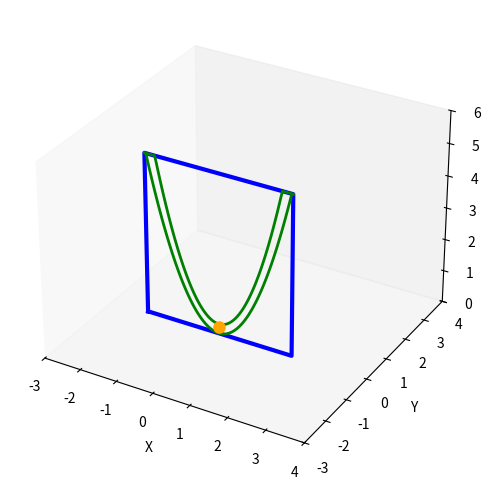

The matplotlib source for this figure:
import numpy as np
import matplotlib.pyplot as plt
from matplotlib.animation import FuncAnimation


steps=1000
t_fin=20
t=np.linspace(0,t_fin,steps)

phi = t * 2  
x =1.3*np.sin(t)

fig = plt.figure(figsize=[8,6])
ax = fig.add_subplot(111, projection='3d')
ax.axis('equal')
ax.grid(0)
ax.set_xlabel('X')
ax.set_ylabel('Y')
ax.set_zlabel('Z')

ax.set_xlim([-3, 4])
ax.set_ylim([-3, 4])
ax.set_zlim([0, 6])
plate_coordinates = np.array([[-2, 0, 0], [2, 0, 0], [2, 0, 5], [-2, 0, 5], [-2, 0, 0]]) #координаты пластины
# Извлекаем координаты X, Y и Z пластины из массива координат пластины
x_plate = plate_coordinates[:, 0]  
y_plate = plate_coordinates[:, 1]  
z_plate = plate_coordinates[:, 2] 
plate = ax.plot(x_plate, y_plate, z_plate, linewidth=3,color='b')[0]

x_1 = np.linspace(-2, 2, 100)  # Создание массива значений x от -2 до 2
y_1 = np.zeros_like(x_1)  # Задаем y как нули, чтобы парабола была в плоскости XOZ
z_1 = 1.3 * x_1**2   # Уравнение первой параболы
z_1 = np.minimum(z_1, 5)
parabola_1=ax.plot(x_1, y_1, z_1, linewidth=2, color='g')[0]  

x_2 = np.linspace(-2, 2, 100)  # Создание массива значений x от -2 до 2
y_2 = np.zeros_like(x_2)  # Задаем y как нули, чтобы парабола была в плоскости XOZ
z_2 = 1.6 * x_2 **2+0.3 # Уравнение  второй параболы
z_2 = np.minimum(z_2, 5)
parabola_2=ax.plot(x_2, y_2, z_2 ,linewidth=2,color='g')[0]  

# координаты точки
pointX=0
pointY=0
pointZ=0.2
point=ax.plot(pointX,pointY,pointZ,color='orange', marker='o', markeredgewidth=3)[0]


def update(i):
    # матрица поворота
    rotation_matrix = np.array([[np.cos(phi[i]), -np.sin(phi[i]), 0],
                                [np.sin(phi[i]), np.cos(phi[i]), 0],
                                [0, 0, 1]])
    
    rotated_plate = np.dot(rotation_matrix, (plate_coordinates ).T).T 
    plate.set_data_3d(rotated_plate[:, 0], rotated_plate[:, 1], rotated_plate[:, 2])
    
    rotated_parabola_1 = np.dot(rotation_matrix, (np.array([x_1, y_1, z_1])))
    parabola_1.set_data_3d(rotated_parabola_1[0], rotated_parabola_1[1], rotated_parabola_1[2])
    
    rotated_parabola_2 = np.dot(rotation_matrix, np.array([x_2, y_2, z_2]))
    parabola_2.set_data_3d(rotated_parabola_2[0], rotated_parabola_2[1], rotated_parabola_2[2])

    # новые координаты точки 
    new_x = x[i]
    new_y = pointY
    new_z=1.45* (new_x)**2+0.15
    
    rotated_point = np.dot(rotation_matrix, np.array([new_x, new_y, new_z]))
    point.set_data_3d([rotated_point[0]], [rotated_point[1]], [rotated_point[2]])


    return plate,parabola_1,parabola_2,point

ani = FuncAnimation(fig, update, frames=len(t), interval=50)

plt.show()
